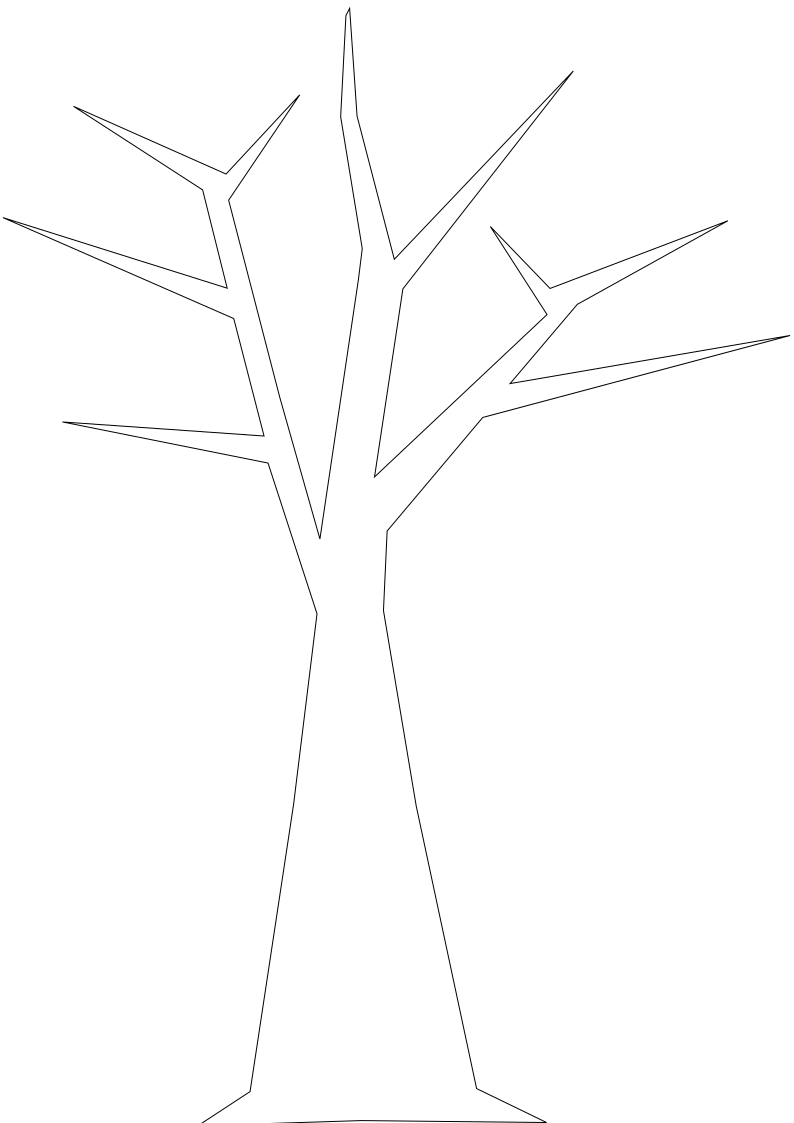

Values plotted in this chart, from the file beside it:
x, y
-0.06427, 0.9936
-0.07095, 0.9031
-0.04352, 0.785
-0.04847, 0.757
-0.09729, 0.5252
-0.1483, 0.6518
-0.2133, 0.8284
-0.1229, 0.9227
-0.2165, 0.8517
-0.4103, 0.9124
-0.2463, 0.8375
-0.2151, 0.7496
-0.5, 0.8128
-0.2067, 0.7224
-0.1683, 0.6173
-0.4243, 0.6299
-0.1632, 0.5931
-0.101, 0.4582
-0.1308, 0.2874
-0.186, 0.0306
-0.2523, 0
-0.04449, 0.004644
0.1906, 0.002906
0.1017, 0.03326
0.02499, 0.2863
-0.01657, 0.461
-0.01191, 0.5323
0.1096, 0.6339
0.5, 0.7073
0.1443, 0.6642
0.2297, 0.7351
0.421, 0.81
0.195, 0.7494
0.1191, 0.8048
0.1912, 0.726
-0.02794, 0.5807
0.008113, 0.749
0.2246, 0.944
-0.002781, 0.7755
-0.05014, 0.9037
-0.05956, 1
-0.06427, 0.9936
